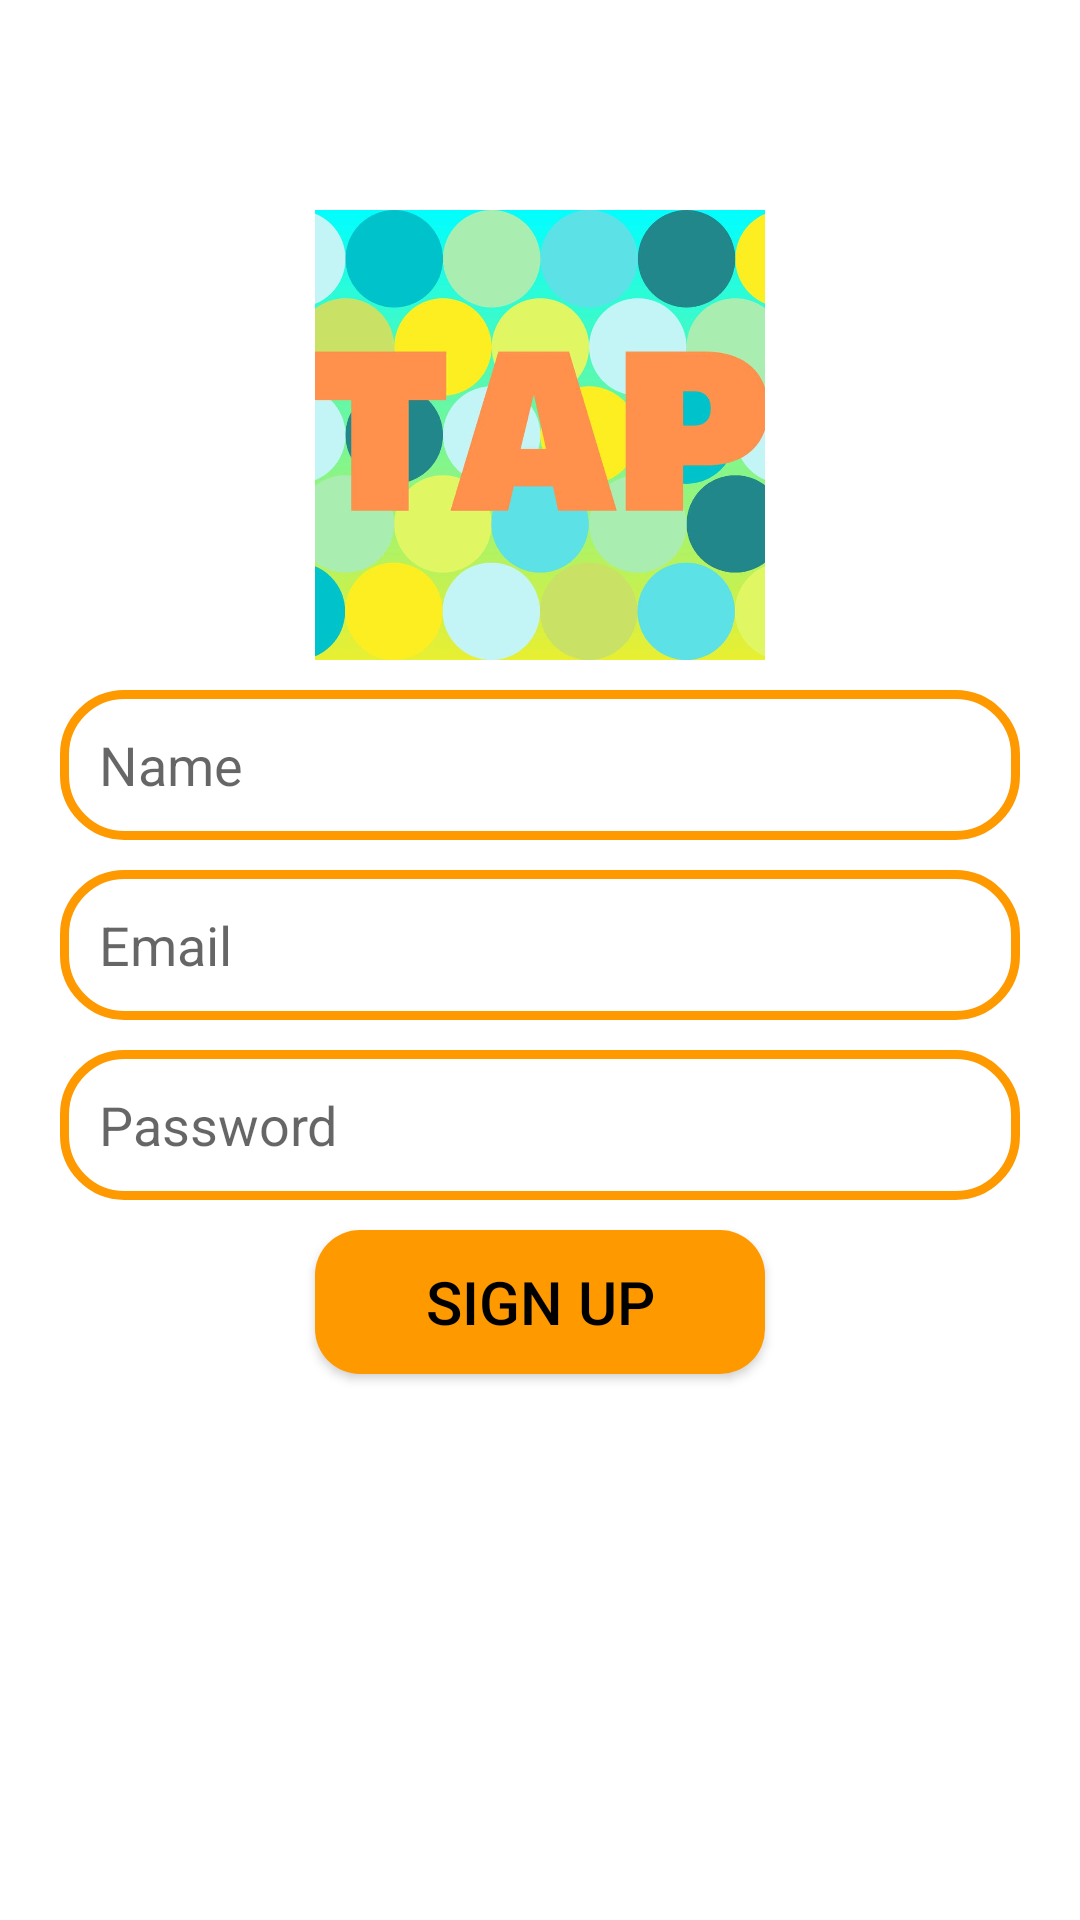

Layout XML and referenced resources for this Android screen:
<!-- AndroidManifest.xml: application theme Theme.Tap_Tap_1 -->
<!-- res/layout/activity_sign_up.xml -->
<?xml version="1.0" encoding="utf-8"?>
<RelativeLayout xmlns:android="http://schemas.android.com/apk/res/android"
    xmlns:app="http://schemas.android.com/apk/res-auto"
    xmlns:tools="http://schemas.android.com/tools"
    android:layout_width="match_parent"
    android:layout_height="match_parent"
    tools:context=".SignUp">


    <ImageView
        android:id="@+id/app_logo"
        android:layout_width="150dp"
        android:layout_height="150dp"
        android:src="@drawable/taptap_ic"
        android:layout_centerHorizontal="true"
        android:layout_marginTop="70dp"/>

    <EditText
        android:id="@+id/edt_name"
        android:layout_width="match_parent"
        android:height="50dp"
        android:layout_height="wrap_content"
        android:layout_below="@id/app_logo"
        android:layout_marginTop="10dp"
        android:hint="Name"
        android:paddingLeft="13dp"
        android:background="@drawable/edt_background"
        android:layout_marginLeft="20dp"
        android:layout_marginRight="20dp"/>

    <EditText
        android:id="@+id/edt_email"
        android:layout_width="match_parent"
        android:height="50dp"
        android:layout_height="wrap_content"
        android:layout_below="@id/edt_name"
        android:layout_marginTop="10dp"
        android:hint="Email"
        android:paddingLeft="13dp"
        android:background="@drawable/edt_background"
        android:layout_marginLeft="20dp"
        android:layout_marginRight="20dp"/>

    <EditText
        android:id="@+id/edt_password"
        android:layout_width="match_parent"
        android:layout_height="wrap_content"
        android:height="50dp"
        android:layout_below="@id/edt_email"
        android:layout_marginTop="10dp"
        android:hint="Password"
        android:paddingLeft="13dp"
        android:background="@drawable/edt_background"
        android:layout_marginLeft="20dp"
        android:layout_marginRight="20dp"/>

    <Button
        android:id="@+id/btnSignUp"
        android:width="150dp"
        android:layout_width="wrap_content"
        android:layout_height="wrap_content"
        android:layout_below="@id/edt_password"
        android:text="Sign Up"
        android:background="@drawable/btn_background"
        android:textColor="@color/black"
        android:textSize="20sp"
        android:layout_centerHorizontal="true"
        android:layout_marginTop="10dp"/>

</RelativeLayout>
<!-- resources referenced by this layout -->
<resources>
  <color name="black">#FF000000</color>
  <!-- drawable btn_background (drawable) -->
  <?xml version="1.0" encoding="utf-8"?>
  <shape xmlns:android="http://schemas.android.com/apk/res/android">
  
      <corners android:radius="15dp"/>
      <solid android:color="@color/amba_500"/>
  
  </shape>
  <!-- drawable edt_background (drawable) -->
  <?xml version="1.0" encoding="utf-8"?>
  <shape xmlns:android="http://schemas.android.com/apk/res/android">
  
      <corners android:radius="20dp"/>
      <stroke android:color="@color/amba_500" android:width="3dp"/>
  
  
  </shape>
  <!-- drawable taptap_ic: jpg bitmap (drawable, 42763 bytes) -->
  <style name="Theme.Tap_Tap_1" parent="Theme.MaterialComponents.DayNight.DarkActionBar">
          
          <item name="colorPrimary">@color/amba_500</item>
          <item name="colorPrimaryVariant">@color/amba_700</item>
          <item name="colorOnPrimary">@color/white</item>
          
          <item name="colorSecondary">@color/teal_200</item>
          <item name="colorSecondaryVariant">@color/teal_700</item>
          <item name="colorOnSecondary">@color/black</item>
          
          <item name="android:statusBarColor">?attr/colorPrimaryVariant</item>
          
      </style>
  <color name="amba_500">#FF9900</color>
  <color name="amba_700">#CC7A00</color>
  <color name="white">#FFFFFFFF</color>
  <color name="teal_200">#FF03DAC5</color>
  <color name="teal_700">#FF018786</color>
</resources>
